Run: headless pygame with SDL's dummy video driver; simulated clock (each Clock.tick advances the game by its frame time, no real sleeping); random seed 0; keys injected as events and as key.get_pressed() state; no mouse input.
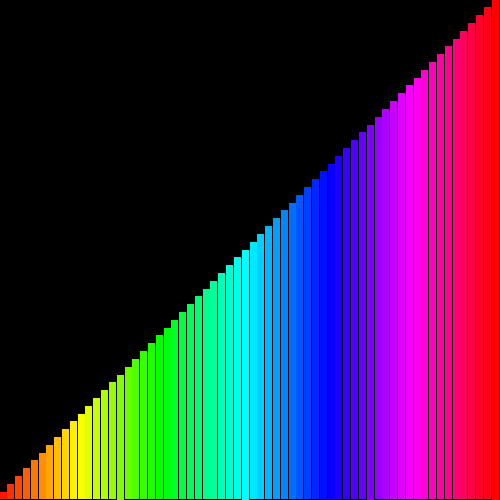
Frame 1 of 4 · flips 1–60 · no input
Frame 2 of 4 · flips 61–180 · tapped SPACE, RETURN · held RIGHT (→), D · screen unchanged from frame 1, image omitted
Frame 3 of 4 · flips 181–300 · held DOWN (↓), S · screen unchanged from frame 2, image omitted
Frame 4 of 4 · flips 301–420 · held LEFT (←), A, UP (↑), W · screen unchanged from frame 3, image omitted

The pygame program that drew these frames:

import pygame as pg
import random
import os
import sys


# Constants
NAME = "Sorting visualisations!"
WIDTH = 500
HEIGHT = 500
WHITE = (255, 255, 255)
BLACK = (0, 0, 0)


def hsv_to_rgb(h, s, v):
	if s == 0.0:
		v *= 255
		return (v, v, v)
	i = int(h * 6.)  # XXX assume int() truncates!
	f = (h * 6.) - i
	p, q, t = int(255 * (v * (1. - s))), int(255 * (v * (1. - s * f))), int(255 * (v * (1. - s * (1. - f))))
	v *= 255
	i %= 6
	if i == 0:
		return (v, t, p)
	if i == 1:
		return (q, v, p)
	if i == 2:
		return (p, v, t)
	if i == 3:
		return (p, q, v)
	if i == 4:
		return (t, p, v)
	if i == 5:
		return (v, p, q)


class World:

	def __init__(self):

		# Init pygame, set screen surface, create a clock
		pg.init()
		self.screen = pg.display.set_mode((WIDTH, HEIGHT))
		self.clock = pg.time.Clock()
		os.environ['SDL_VIDEO_CENTERED'] = '1'
		pg.display.set_caption(f'{NAME}')

		# Program vars
		self.options = {
			'n': 64,
			'delay': 25
		}
		self.bars = list(range(self.options['n']))

		# Pygame vars
		self.fps = 60
		self.elapsed = 0
		self.pause = False
		self.run = True

		self.main()

	def update_options(self, kwargs):
		for key in kwargs:
			if key in self.options.keys():
				self.options[key] = kwargs[key]
			else:
				raise('Option does not exist')

	def randomize(self):
		temp = list(range(self.options['n']))
		for i in range(self.options['n']):
			self.bars[i] = temp.pop(temp.index(random.choice(temp)))

	def merge_sort(self, arr, offset):
		if len(arr) > 1:
			mid = len(arr) // 2
			L = arr[:mid]
			R = arr[mid:]
			self.merge_sort(L, offset)
			self.merge_sort(R, offset + mid)

			i = j = k = 0
			while i < len(L) and j < len(R):
				if L[i] > R[j]:
					arr[k] = R[j]
					self.draw_bar(arr[j - 1] + 1, offset + mid + j - 1)
					self.select_bar(R[j] + 1, offset + mid + j)
					j += 1
				else:
					arr[k] = L[i]
					self.draw_bar(arr[i - 1] + 1, offset + i - 1)
					self.select_bar(L[i] + 1, offset + i)
					i += 1
				k += 1
				pg.time.wait(self.options['delay'])

			while i < len(L):
				arr[k] = L[i]
				self.draw_bar(arr[i - 1] + 1, offset + i - 1)
				self.select_bar(L[i] + 1, offset + i)
				pg.time.wait(self.options['delay'])
				i += 1
				k += 1
			while j < len(R):
				arr[k] = R[j]
				self.draw_bar(arr[j - 1] + 1, offset + mid + j - 1)
				self.select_bar(R[j] + 1, offset + mid + j)
				pg.time.wait(self.options['delay'])
				j += 1
				k += 1
			for k in range(len(arr)):
				self.draw_bar(arr[k] + 1, offset + k)
				pg.time.wait(self.options['delay'])
			return arr

	def events(self):
		# All event checks go here
		for event in pg.event.get():
			if event.type == pg.QUIT:
				self.run = False
			elif event.type == pg.KEYDOWN:
				if event.key == pg.K_ESCAPE:
					self.run = False
				if event.key == pg.K_SPACE:
					self.pause = not self.pause
				if event.key == pg.K_LCTRL:
					self.randomize()
				if event.key == pg.K_RCTRL:
					self.bars = self.merge_sort(self.bars, 0)

	def update(self):
		# Everything to update out of pause
		self.arrs = []
		self.mids = []
		self.offsets = []
		self.Ls = []
		self.Liters = []
		self.Rs = []
		self.Riters = []
		# ????


	def select_bar(self, l, i):
		h = HEIGHT / self.options['n']
		w = WIDTH / self.options['n']

		pg.draw.rect(self.screen, WHITE, ((i * w, HEIGHT - (h * l)), (w, h * l)))
		pg.display.update(pg.Rect((i * w, HEIGHT - (h * l)), (w, h * l)))

	def draw_bar(self, l, i):
		h = HEIGHT / self.options['n']
		w = WIDTH / self.options['n']
		color = hsv_to_rgb(l / self.options['n'], 1., 1.)

		pg.draw.rect(self.screen, BLACK, ((i * w, 0), (w, HEIGHT)))
		pg.draw.rect(self.screen, color, ((i * w, HEIGHT - (h * l)), (w, h * l)))
		pg.display.update(pg.Rect((i * w, 0), (w, HEIGHT)))

	def draw(self):
		# Draw everything

		self.screen.fill(BLACK)

		n = self.options['n']
		for i in range(n):
			l = self.bars[i] + 1
			h = HEIGHT / n
			w = WIDTH / n
			color = hsv_to_rgb(l / n, 1., 1.)

			pg.draw.rect(self.screen, color, ((i * w, HEIGHT - (h * l)), (w, h * l)))

		pg.display.flip()

	def main(self):
		while self.run:
			# Get all events
			self.events()

			# Update if running
			if not self.pause:
				self.update()

			# Always draw
			self.draw()

			# Tick the clock and get the elapsed time, update fps display
			self.elapsed = self.clock.tick(self.fps)
			pg.display.set_caption(f'{NAME}, fps: {self.clock.get_fps():.0f}, paused: {self.pause}')


if __name__ == '__main__':
	# Start the program
	World()

	# Exit gracefully
	pg.quit()
	sys.exit()
